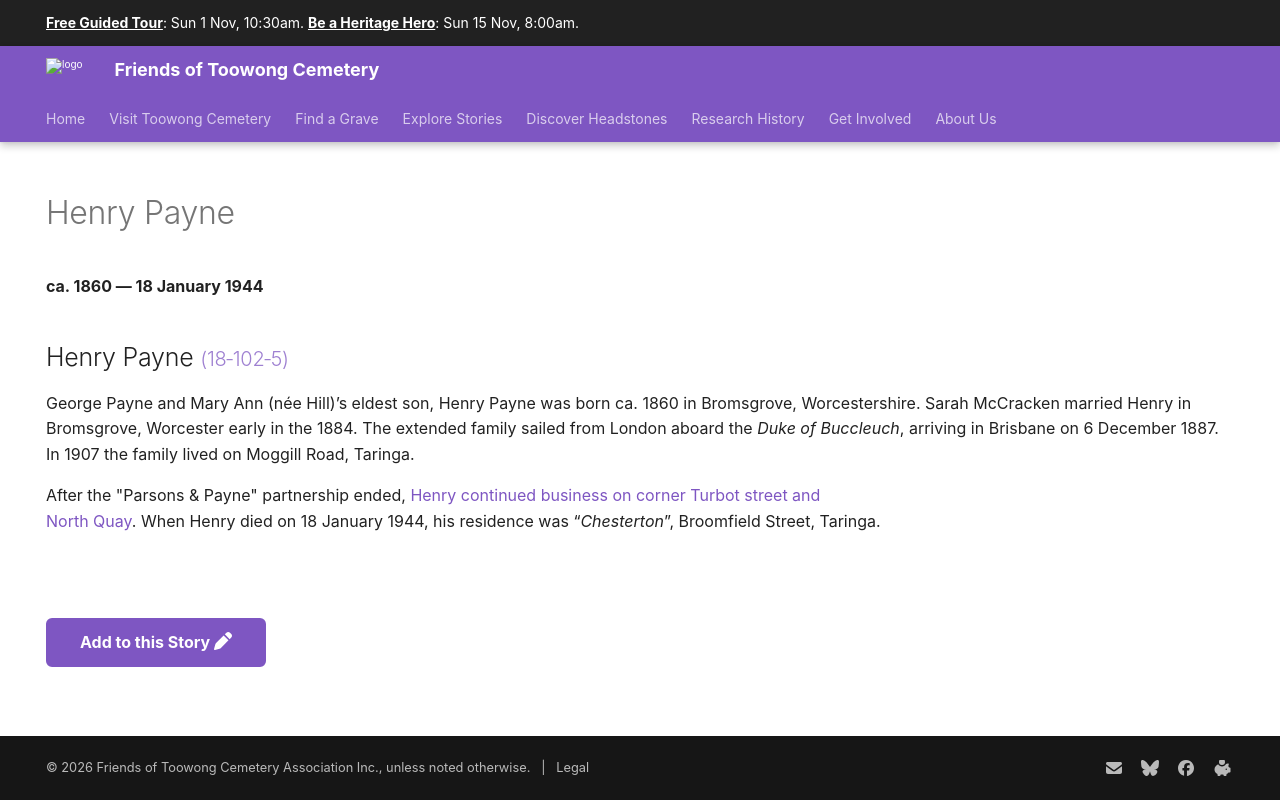

repository: 1871fotc/1871fotc.github.io · page: research/henry-payne/index.html · generator: mkdocs

---
title: Henry Payne
hide:
  - toc
  - navigation
---

# Henry Payne

**ca. 1860 — 18 January 1944**

--8<-- "snippets/henry-payne.md"

--8<-- "snippets/add-to-this-story.md"
